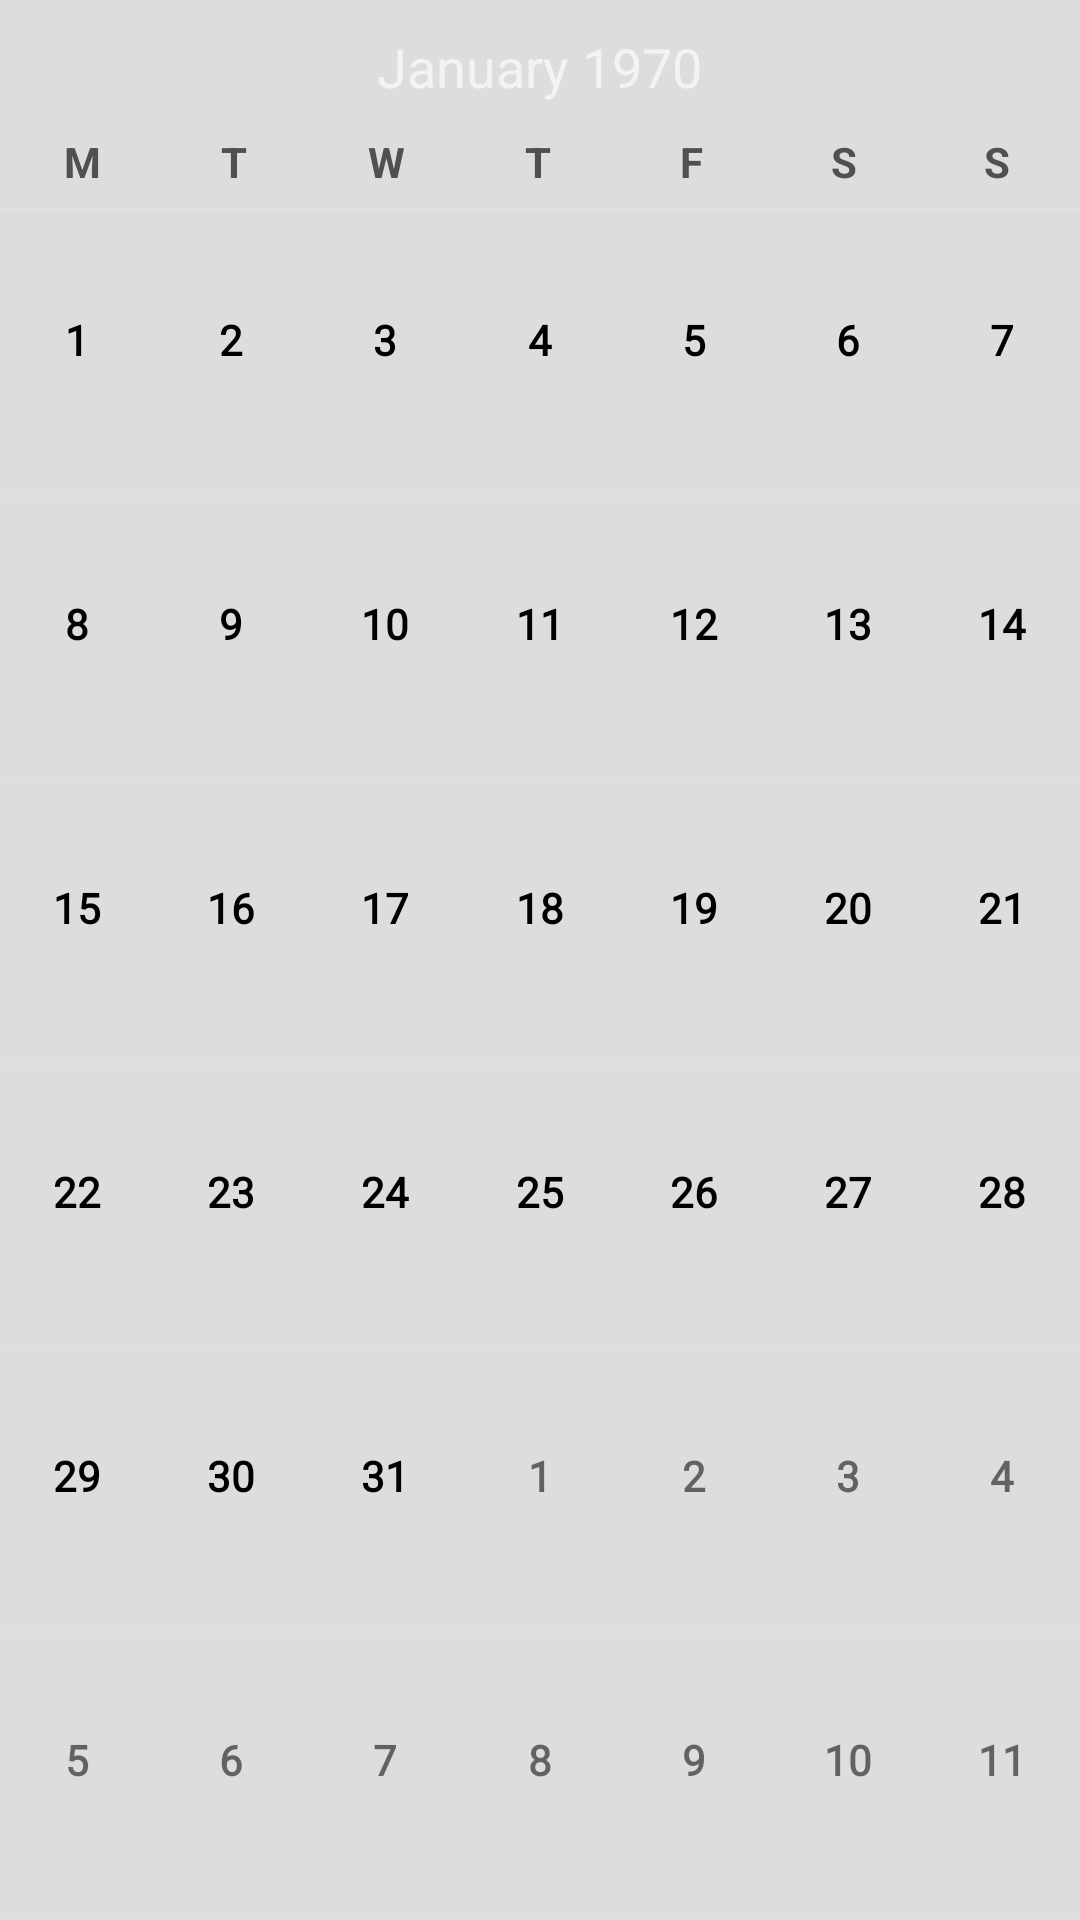

Reconstruct the res/layout file that produces this screen, plus the resources it refers to.
<!-- AndroidManifest.xml: application theme android:Theme.Holo.NoActionBar -->
<!-- res/layout/task_done_calendar.xml -->
<?xml version="1.0" encoding="utf-8"?>
<FrameLayout xmlns:android="http://schemas.android.com/apk/res/android"
    android:layout_width="match_parent"
    android:layout_height="match_parent" 
    android:background="#DDFFFFFF"
    android:focusable="true"
    android:focusableInTouchMode="true">
    
    <CalendarView
	    android:id="@+id/task_done_calendar"
	    android:layout_width="match_parent"
	    android:layout_height="match_parent" 
	    android:unfocusedMonthDateColor="#99111111"
	    android:focusedMonthDateColor="#FF000000"
	    android:firstDayOfWeek="2"
	    android:showWeekNumber="false"/>

</FrameLayout>
<!-- resources referenced by this layout -->
<resources>

</resources>
